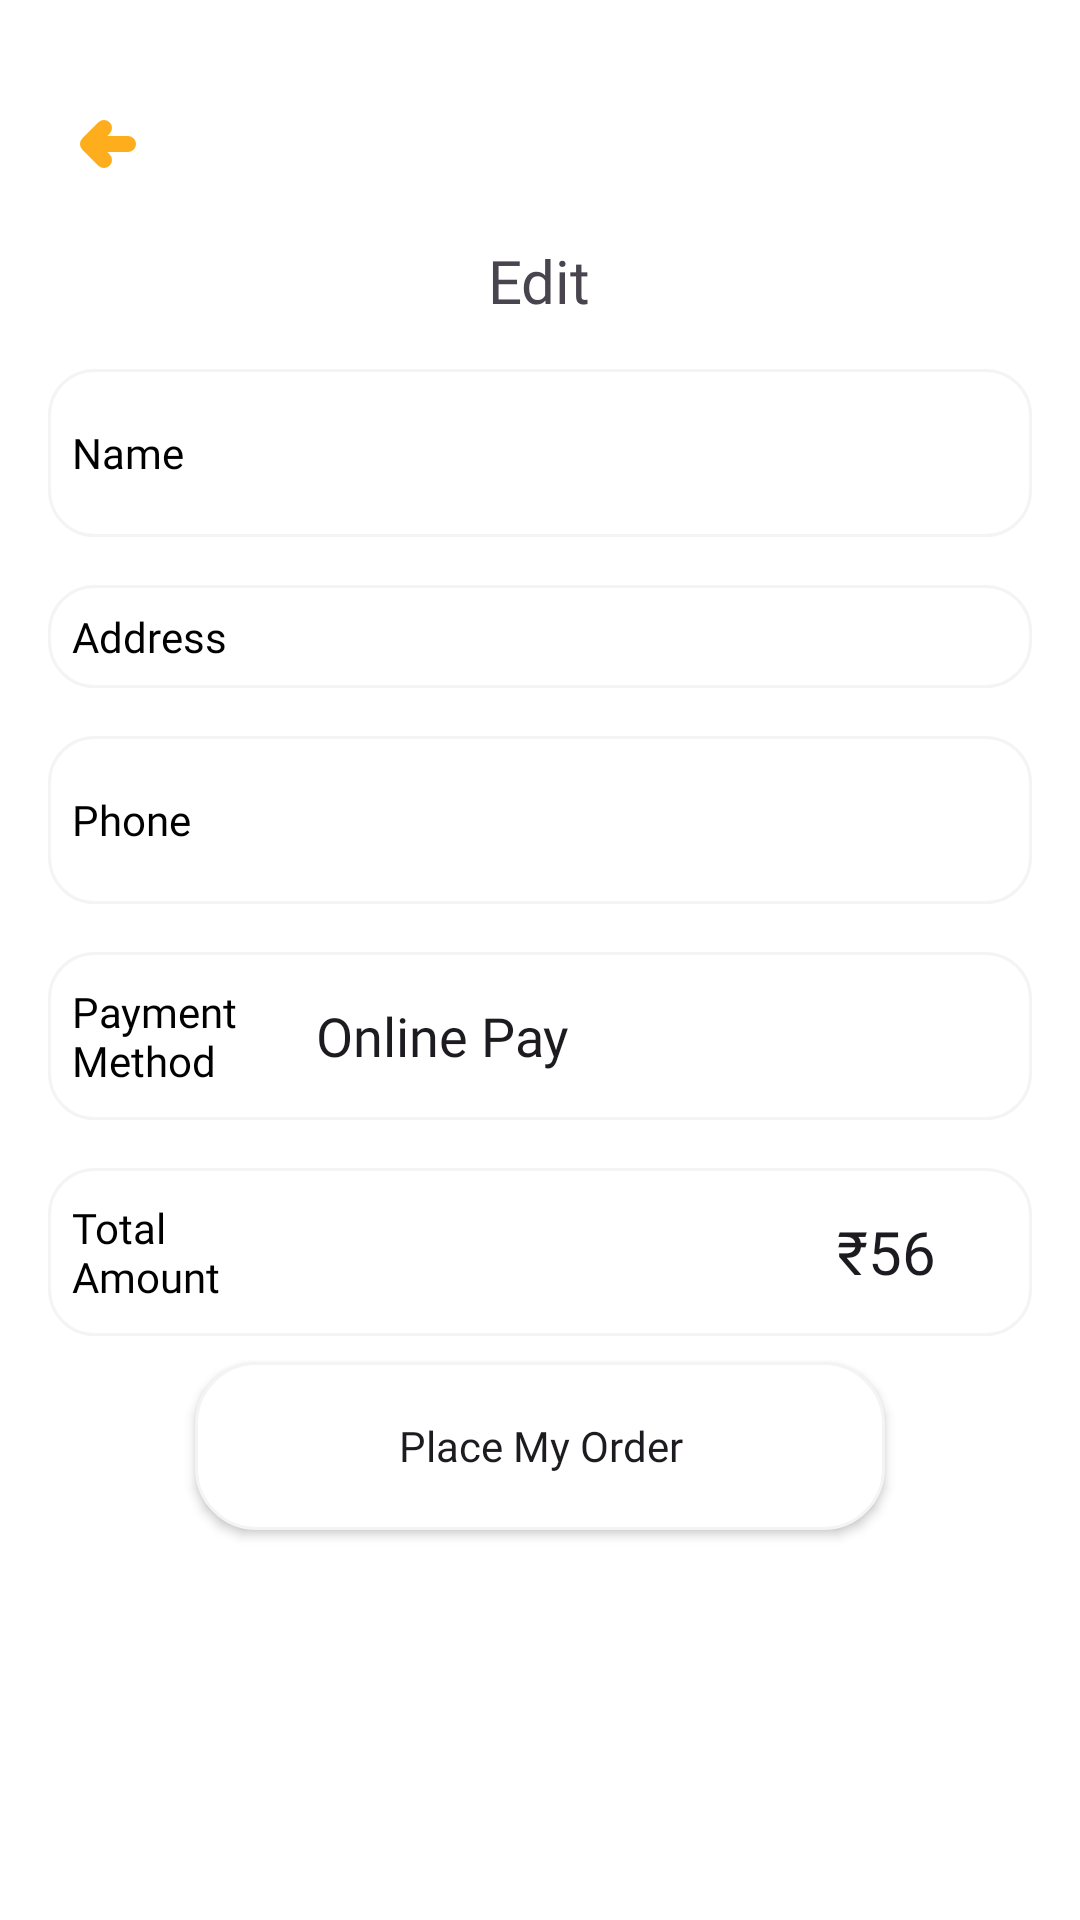

Here is an Android app screen rendered from its layout file. Give the layout XML and the strings, colors and styles it references.
<!-- AndroidManifest.xml: application theme my_theme -->
<!-- res/layout/activity_payout.xml -->
<?xml version="1.0" encoding="utf-8"?>
<FrameLayout xmlns:android="http://schemas.android.com/apk/res/android"
    xmlns:app="http://schemas.android.com/apk/res-auto"
    xmlns:tools="http://schemas.android.com/tools"
    android:id="@+id/main"
    android:orientation="vertical"
    android:layout_width="match_parent"
    android:background="@color/white"
    android:layout_height="match_parent"
    tools:context=".PayoutActivity">
    <LinearLayout
        android:layout_width="match_parent"
        android:layout_height="match_parent"
        android:orientation="vertical">

    <ImageButton
        android:id="@+id/button3"
        android:clickable="true"
        android:src="@drawable/arrow_circle_down"
        android:focusable="true"
        android:background="@android:color/transparent"
        android:layout_width="32dp"
        android:layout_height="32dp"
        android:scaleType="fitCenter"
        android:layout_marginStart="16dp"
        android:layout_marginTop="32dp"
        android:text="Button"
        app:layout_constraintStart_toStartOf="parent"
        app:layout_constraintTop_toTopOf="parent" />

    <TextView
        android:id="@+id/textView19"
        android:layout_width="wrap_content"
        android:layout_gravity="center"
        android:layout_height="wrap_content"

        android:layout_marginTop="16dp"
        android:fontFamily="@font/latobold"

        android:text="Edit"
        android:textColor="@color/redback"
        android:textSize="20sp"
        app:layout_constraintEnd_toEndOf="parent"
        app:layout_constraintStart_toStartOf="parent"
        app:layout_constraintTop_toBottomOf="@+id/button3" />

    <LinearLayout
        android:layout_width="match_parent"
        android:layout_height="56dp"
        android:layout_marginStart="16dp"
        android:layout_marginTop="16dp"
        android:layout_marginEnd="16dp"
        android:background="@drawable/profileedittextshape"
        android:gravity="center"
        android:orientation="horizontal"
        app:layout_constraintEnd_toEndOf="parent"
        app:layout_constraintStart_toStartOf="parent"
        app:layout_constraintTop_toBottomOf="@+id/textView19">

        <TextView

            android:textColor="@color/black"
            android:fontFamily="@font/latobold"
            android:layout_width="61dp"
            android:layout_height="wrap_content"
            android:layout_weight="1"
            android:paddingStart="8dp"
            android:text="Name" />

        <EditText
            android:textColor="@color/black"
            android:textColorHint="@color/black"
            android:id="@+id/name"
            android:fontFamily="@font/latoregular"

            android:layout_width="wrap_content"
            android:layout_height="wrap_content"
            android:layout_weight="1"
            android:background="@android:color/transparent"
            android:ems="10"
            android:inputType="text"
            />
    </LinearLayout>
    <LinearLayout
        android:layout_width="match_parent"
        android:layout_height="wrap_content"
        android:layout_marginStart="16dp"
        android:layout_marginTop="16dp"
        android:layout_marginEnd="16dp"
        android:background="@drawable/profileedittextshape"
        android:gravity="center"
        android:orientation="horizontal"
        app:layout_constraintEnd_toEndOf="parent"
        app:layout_constraintStart_toStartOf="parent"
        app:layout_constraintTop_toBottomOf="@+id/textView19">

        <TextView
            android:textColor="@color/black"

            android:fontFamily="@font/latobold"
            android:layout_width="61dp"
            android:layout_height="wrap_content"
            android:layout_weight="1"
            android:paddingStart="8dp"
            android:text="Address" />

        <EditText
            android:id="@+id/Address"
            android:textColor="@color/black"
            android:textColorHint="@color/black"
            android:fontFamily="@font/latoregular"
            android:layout_width="wrap_content"
            android:layout_height="wrap_content"
            android:layout_marginTop="5dp"
            android:layout_marginBottom="5dp"
            android:layout_weight="1"
            android:background="@android:color/transparent"
            android:ems="10"
            android:inputType="textMultiLine"
            />
    </LinearLayout>
    <LinearLayout
        android:layout_width="match_parent"
        android:layout_height="56dp"
        android:layout_marginStart="16dp"
        android:layout_marginTop="16dp"
        android:layout_marginEnd="16dp"
        android:background="@drawable/profileedittextshape"
        android:gravity="center"
        android:orientation="horizontal"
        app:layout_constraintEnd_toEndOf="parent"
        app:layout_constraintStart_toStartOf="parent"
        app:layout_constraintTop_toBottomOf="@+id/textView19">

        <TextView

            android:fontFamily="@font/latobold"
            android:textColor="@color/black"
            android:layout_width="61dp"
            android:layout_height="wrap_content"
            android:layout_weight="1"
            android:paddingStart="8dp"
            android:text="Phone" />

        <EditText
            android:id="@+id/phone"
            android:fontFamily="@font/latoregular"
            android:layout_width="wrap_content"
            android:textColor="@color/black"
            android:textColorHint="@color/black"
            android:layout_height="wrap_content"
            android:layout_weight="1"
            android:background="@android:color/transparent"
            android:ems="10"
            android:inputType="phone"
             />
    </LinearLayout>
    <LinearLayout
        android:layout_width="match_parent"
        android:layout_height="56dp"
        android:layout_marginStart="16dp"
        android:layout_marginTop="16dp"
        android:layout_marginEnd="16dp"
        android:background="@drawable/profileedittextshape"
        android:gravity="center"
        android:orientation="horizontal"
        app:layout_constraintEnd_toEndOf="parent"
        app:layout_constraintStart_toStartOf="parent"
        app:layout_constraintTop_toBottomOf="@+id/textView19">

        <TextView
               android:fontFamily="@font/latobold"
            android:layout_width="61dp"
            android:textColor="@color/black"
            android:layout_height="wrap_content"
            android:layout_weight="1"
            android:paddingStart="8dp"
            android:text="Payment Method" />

        <EditText

            android:layout_width="wrap_content"
            android:textColor="@color/redback"
            android:fontFamily="@font/latoregular"
            android:layout_height="wrap_content"
            android:layout_weight="1"
            android:background="@android:color/transparent"
            android:ems="10"
            android:inputType="text"
            android:text="Online Pay" />
    </LinearLayout>
    <LinearLayout
        android:layout_width="match_parent"
        android:layout_height="56dp"
        android:layout_marginStart="16dp"
        android:layout_marginTop="16dp"
        android:layout_marginEnd="16dp"
        android:layout_marginBottom="8dp"
        android:background="@drawable/profileedittextshape"
        android:gravity="center"
        android:orientation="horizontal"
        app:layout_constraintEnd_toEndOf="parent"
        app:layout_constraintStart_toStartOf="parent"
        app:layout_constraintTop_toBottomOf="@+id/textView19">

        <TextView

            android:fontFamily="@font/latobold"
            android:textColor="@color/black"
            android:layout_width="61dp"

            android:layout_height="wrap_content"
            android:layout_weight="1"
            android:paddingStart="8dp"
            android:text="Total Amount" />

        <EditText
            android:id="@+id/totalAmount"
            android:fontFamily="@font/latoextrabold"
            android:textColor="@color/redback"
            android:textSize="20sp"
            android:layout_width="wrap_content"

            android:layout_height="wrap_content"
            android:layout_weight="1"
            android:background="@android:color/transparent"
            android:ems="10"
            android:gravity="end"
            android:paddingEnd="32dp"
            android:inputType="none"
            android:text="₹56" />
    </LinearLayout>
    </LinearLayout>
    <androidx.appcompat.widget.AppCompatButton
        android:id="@+id/PlacemyOrder"
        android:textAllCaps="false"
        android:layout_width="230dp"
        android:textColor="@color/redback"
        android:fontFamily="@font/latobold"

        android:layout_marginBottom="130dp"
        android:layout_marginEnd="16dp"
        android:layout_marginStart="16dp"
        android:background="@drawable/edittextcstm"
        android:gravity="center"
        android:layout_gravity="bottom|center"
        android:layout_height="56dp"
        android:text="Place My Order"/>

</FrameLayout>
<!-- resources referenced by this layout -->
<resources>
  <!-- drawable arrow_circle_down (drawable) -->
  <vector xmlns:android="http://schemas.android.com/apk/res/android"
      android:width="24dp"
      android:height="24dp"
      android:viewportWidth="24"
      android:viewportHeight="24">
    <path
        android:pathData="M14,16L10,12L14,8M10,12H20"
        android:strokeLineJoin="round"
        android:strokeWidth="4"
        android:fillColor="#00000000"
        android:strokeColor="#FEAD1D"
        android:strokeLineCap="round"/>
  </vector>
  <!-- drawable edittextcstm (drawable) -->
  <?xml version="1.0" encoding="utf-8"?>
  <shape xmlns:android="http://schemas.android.com/apk/res/android">
  <corners
      android:radius="20sp"/>
      <stroke
          android:color="#f4f4f4"
          android:width="1dp"/>
  
      <solid
          android:color="@color/white"/>
  
  </shape>
  <!-- drawable profileedittextshape (drawable) -->
  <?xml version="1.0" encoding="utf-8"?>
  <shape xmlns:android="http://schemas.android.com/apk/res/android">
  <stroke
      android:width="1dp"
      android:color="#f4f4f4"/>
      <solid
          android:color="@color/white"/>
      <corners
          android:radius="15dp"/>
  </shape>
  <style name="my_theme" parent="Theme.Material3.DayNight.NoActionBar">
          <item name="android:windowBackground">@color/white</item>
      </style>
  <!-- not gathered from this repository: default colours our renderer supplied (Android Studio template values) -->
  <color name="black">#FF000000</color>
  <color name="white">#FFFFFFFF</color>
</resources>
